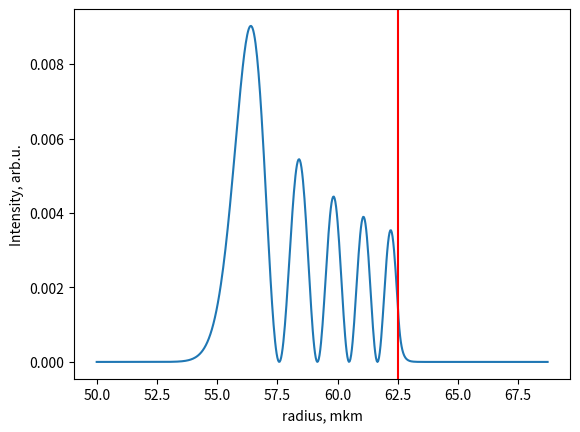

Python code for this plot:
# -*- coding: utf-8 -*-
"""
Created on Mon Mar 21 23:56:09 2022


@author: t-vatniki

Estimate different mode parameters:
    - Threshold for nonlinear Kerr effects
    - Mode amplitude under given pump rate AND
    - Change of the temperature of the cavity under pumping
    

Mode distributions are derived following Demchenko, Y. A. and Gorodetsky, M. L., “Analytical estimates of eigenfrequencies, dispersion, and field distribution in whispering gallery resonators,” J. Opt. Soc. Am. B 30(11), 3056 (2013).
eq(23)

Estimations given following М. Л. Городецкий, Оптические Микрорезонаторы с Гигантской Добротностью (2012).
"""

__version__='3.3'
__date__='2025.02.24'

import numpy as np
from scipy import special
import matplotlib.pyplot as plt 

delta_c=7e6 # 2*pi*Hz
delta_0=7e6 # 2*pi*Hz
lambda_0=1550 # nm


length=50 # micron
R_0=100 #micron
delta_theta=1 # s^-1, thermal dissipation time, (11.35) from Gorodetsky, calculated numerically


P_in=0.05 # W
'''
'''
C_2=1.5e4 # micron/microsec
Im_D=5.1e4 # micron/microsec
Gamma=10 # 1/microsec
# w=32 # micron, gussian distribution
a=433 # micron, maximum position

'''


'''

m=355
p=1



n=1.445
c=3e8 #m/sec
n2=3.2e-20 #m**2/W


# absorption=6.65e12/4.343 * np.exp(-52.62/(lambda_0*1e-3))/1e6 # 1/m, after (10.7) Gorodetsky
# absorption=1e-3*1e2
# absorption=5e-4*1e2 # 1/m
absorption=0.028 # 1/m

epsilon_0=8.85e-12 # F/m
int_psi_4_by_int_psi_2=0.7 # for gaussian distribution
specific_heat=680 # J/kg/K
density=2.2*1e3 # kg/m**3

delta_omega=0

hi_3=4*n2/3*epsilon_0*c*n**2
omega=c/(lambda_0*1e-9)*2*np.pi # 1/sec


def E(x,R,pol='TE',p=1): #phase not considered
    T_mp=special.jn_zeros(m,p)[p-1]
    if pol=='TE':
        P=1
    elif pol=='TM':
        P=1/n**2
    k_0=m/R/n
    gamma=np.sqrt(n**2-1)*k_0
    R_eff=R+P/gamma
    
   
    if x<R:
        return special.jn(m,x/R_eff*T_mp)
    else:
        return 1/P *special.jn(m,R/R_eff*T_mp)*np.exp(-gamma*(x-R))

def get_cross_section(R):
    '''
    

    Parameters
    ----------
    R : cavity radius in microns

    Returns
    -------
    integral e(r,\phi)**2 d2r with max(e(r,\phi)**2)=1 in m*2

    '''
    '''

    '''
       
    step=R*0.001 # Number of points
    r_min=R*0.8
    r_max=R*1.1
    
    F = np.vectorize(E)
    Rarray=np.arange(r_min,r_max,step)
    Intenisty_TM_Array=abs(F(Rarray,pol='TM', R=R))**2
    # Intenisty_TE_Array=abs(F(Rarray,pol='TE',R=R_0))**2
    Integral=sum(Intenisty_TM_Array*Rarray*2*np.pi)*step
    return Integral/max(Intenisty_TM_Array)*1e-12 # in m**2 , here we consider distributions normilized as max(I(r))=1

def get_cross_section_2(R):
    '''
    integral e(r,\phi)**4 d2r with max(e(r,\phi)**2)=1
    '''

        
    
    step=R*0.001 # Number of points
    r_min=R*0.8
    r_max=R*1.1
    
    F = np.vectorize(E)
    Rarray=np.arange(r_min,r_max,step)
    Intenisty_TM_Array=abs(F(Rarray,pol='TM', R=R_0))**2
    # Intenisty_TE_Array=abs(F(Rarray,pol='TE',R=R_0))**2
    Integral=sum(Intenisty_TM_Array**2*Rarray*2*np.pi)*step
    return Integral/max(Intenisty_TM_Array**2)*1e-12 # in m**2 , here we consider distributions normilized as max(I(r))=1


def volume(length,R): #length, R - in microns
    cross_section=get_cross_section(R) # in m
    volume=cross_section*length*1e-6 # m**3
    return volume
    
def F(delta_c,length,R): # NOTE that definition follows Gorodetsky, not Kolesnikova 2023
    return np.sqrt(4*P_in*delta_c/(epsilon_0*n**2*volume(length,R)))  #(11.21) 

def get_field_intensity(delta_c,length,R):
    field_intensity=F(delta_c,length,R)**2/(delta_c+delta_0)**2 # (from first diff equation in 11.20)
    return field_intensity


def Kerr_threshold_gorodetski(wave,delta_c,delta_0,length,R):
    omega=c/(lambda_0*1e-9)*2*np.pi # 1/sec
    delta=(delta_0+delta_c)*2
    thres=n**2*volume(length,R)*delta**3/c/omega/n2/delta_c # Gorodecky (11.25)
    return thres

def Kerr_threshold(wave,delta_c,delta_0,length,R):
    '''
    
    Parameters
    ----------
    wave : TYPE
        DESCRIPTION.
    delta_c : in 1/mks.
    delta_0 : in 1/mks
    length : in mkm
    R : in mkm

    Returns
    -------
    thres : in W

    '''
    omega=c/(lambda_0*1e-9)*2*np.pi # 1/sec
    delta=(delta_0+delta_c)*2
    thres=n**2*volume(length,R)*delta**3/c/omega/n2/delta_c # Kolesnikova 2023
    return thres


def get_heat_effect(delta_c,delta_0,length,R):
    zeta=epsilon_0*n*c*absorption*get_cross_section(R)/(2*specific_heat*density*np.pi*R_0**2*1e-12)
    heat_effect=get_field_intensity(delta_c,length,R)*zeta/delta_theta/P_in    
    temperature_shift=get_field_intensity(delta_c,length,R)*zeta/delta_theta*int_psi_4_by_int_psi_2
    return heat_effect,temperature_shift

def get_min_threshold(R,wave,potential_center,potential_width,C2,ImD,Gamma):
    '''
    potential_width in microns
    potential_center in microns 
    C2 in micron/mks
    ImD in micron/mks
    Gamma in 1/mks
    '''
    omega=c/(lambda_0*1e-9)*2*np.pi # 1/sec
    Leff=np.sqrt(2*np.pi)*potential_width*1e-6 # integral INtensity(z) dz, m
    Leff_2=np.sqrt(2*np.pi)*potential_width/np.sqrt(2)*1e-6 # integral INtensity(z)**2 dz, m
    min_threshold=9*epsilon_0*n**4/omega/hi_3*(Gamma*1e6)**2*(ImD)/C2*(get_cross_section(R)*Leff)**2 / (get_cross_section_2(R)*Leff_2)
    optimal_position=potential_center-np.sqrt(-(np.log(Gamma*Leff*1e6/2/ImD)*2*w**2)) # in microns
    return min_threshold, optimal_position # in W, in micron

if __name__=='__main__':
    delta=(delta_0+delta_c)*2
    w=32
    print(get_cross_section(R_0)*1e12)
    threshold=Kerr_threshold(lambda_0,delta_c,delta_0,length,R_0)
    heat_effect,temperature_shift=get_heat_effect(delta_c,delta_0,length,R_0)
    min_threshold, position=get_min_threshold(R_0,omega,a,w,C_2,Im_D,Gamma)
    
    print('Threshold for Kerr nonlinearity={} W'.format(threshold))
    print('Minimal Threshold at optimized point={} W'.format(min_threshold))
    print('Q_factor={:.2e}, V={} m^3={} micron^3'.format(omega/delta,volume(length,R_0),volume(length,R_0)*1e18))
    print('Mode amplitude squared={:.3e} (V/m)**2'.format(get_field_intensity(delta_c,length,R_0)))
    print('Thermal shift {} K '.format(temperature_shift))
    print('Averaged temperature response is {} degrees per Watt of pump'.format(heat_effect))
    
    #%%
    R=62.5
    step=R*0.0005 # Number of points
    r_min=R*0.8
    r_max=R*1.1
    
    Rarray=np.arange(r_min,r_max,step)
    Intenisty_TM_Array=[abs(E(x,pol='TE', R=R,p=5))**2 for x in Rarray]
    plt.plot(Rarray,Intenisty_TM_Array)
    plt.axvline(R,color='red')
    plt.xlabel('radius, mkm')
    plt.ylabel('Intensity, arb.u.')
    
    
    # Intenisty_TM_Array=abs(F(Rarray,pol='TE', R=R,p=2))**2
    # plt.plot(Rarray,Intenisty_TM_Array)
    
    
    # Intenisty_TM_Array=abs(F(Rarray,pol='TE', R=R,p=5))**2
    # plt.plot(Rarray,Intenisty_TM_Array)
    
